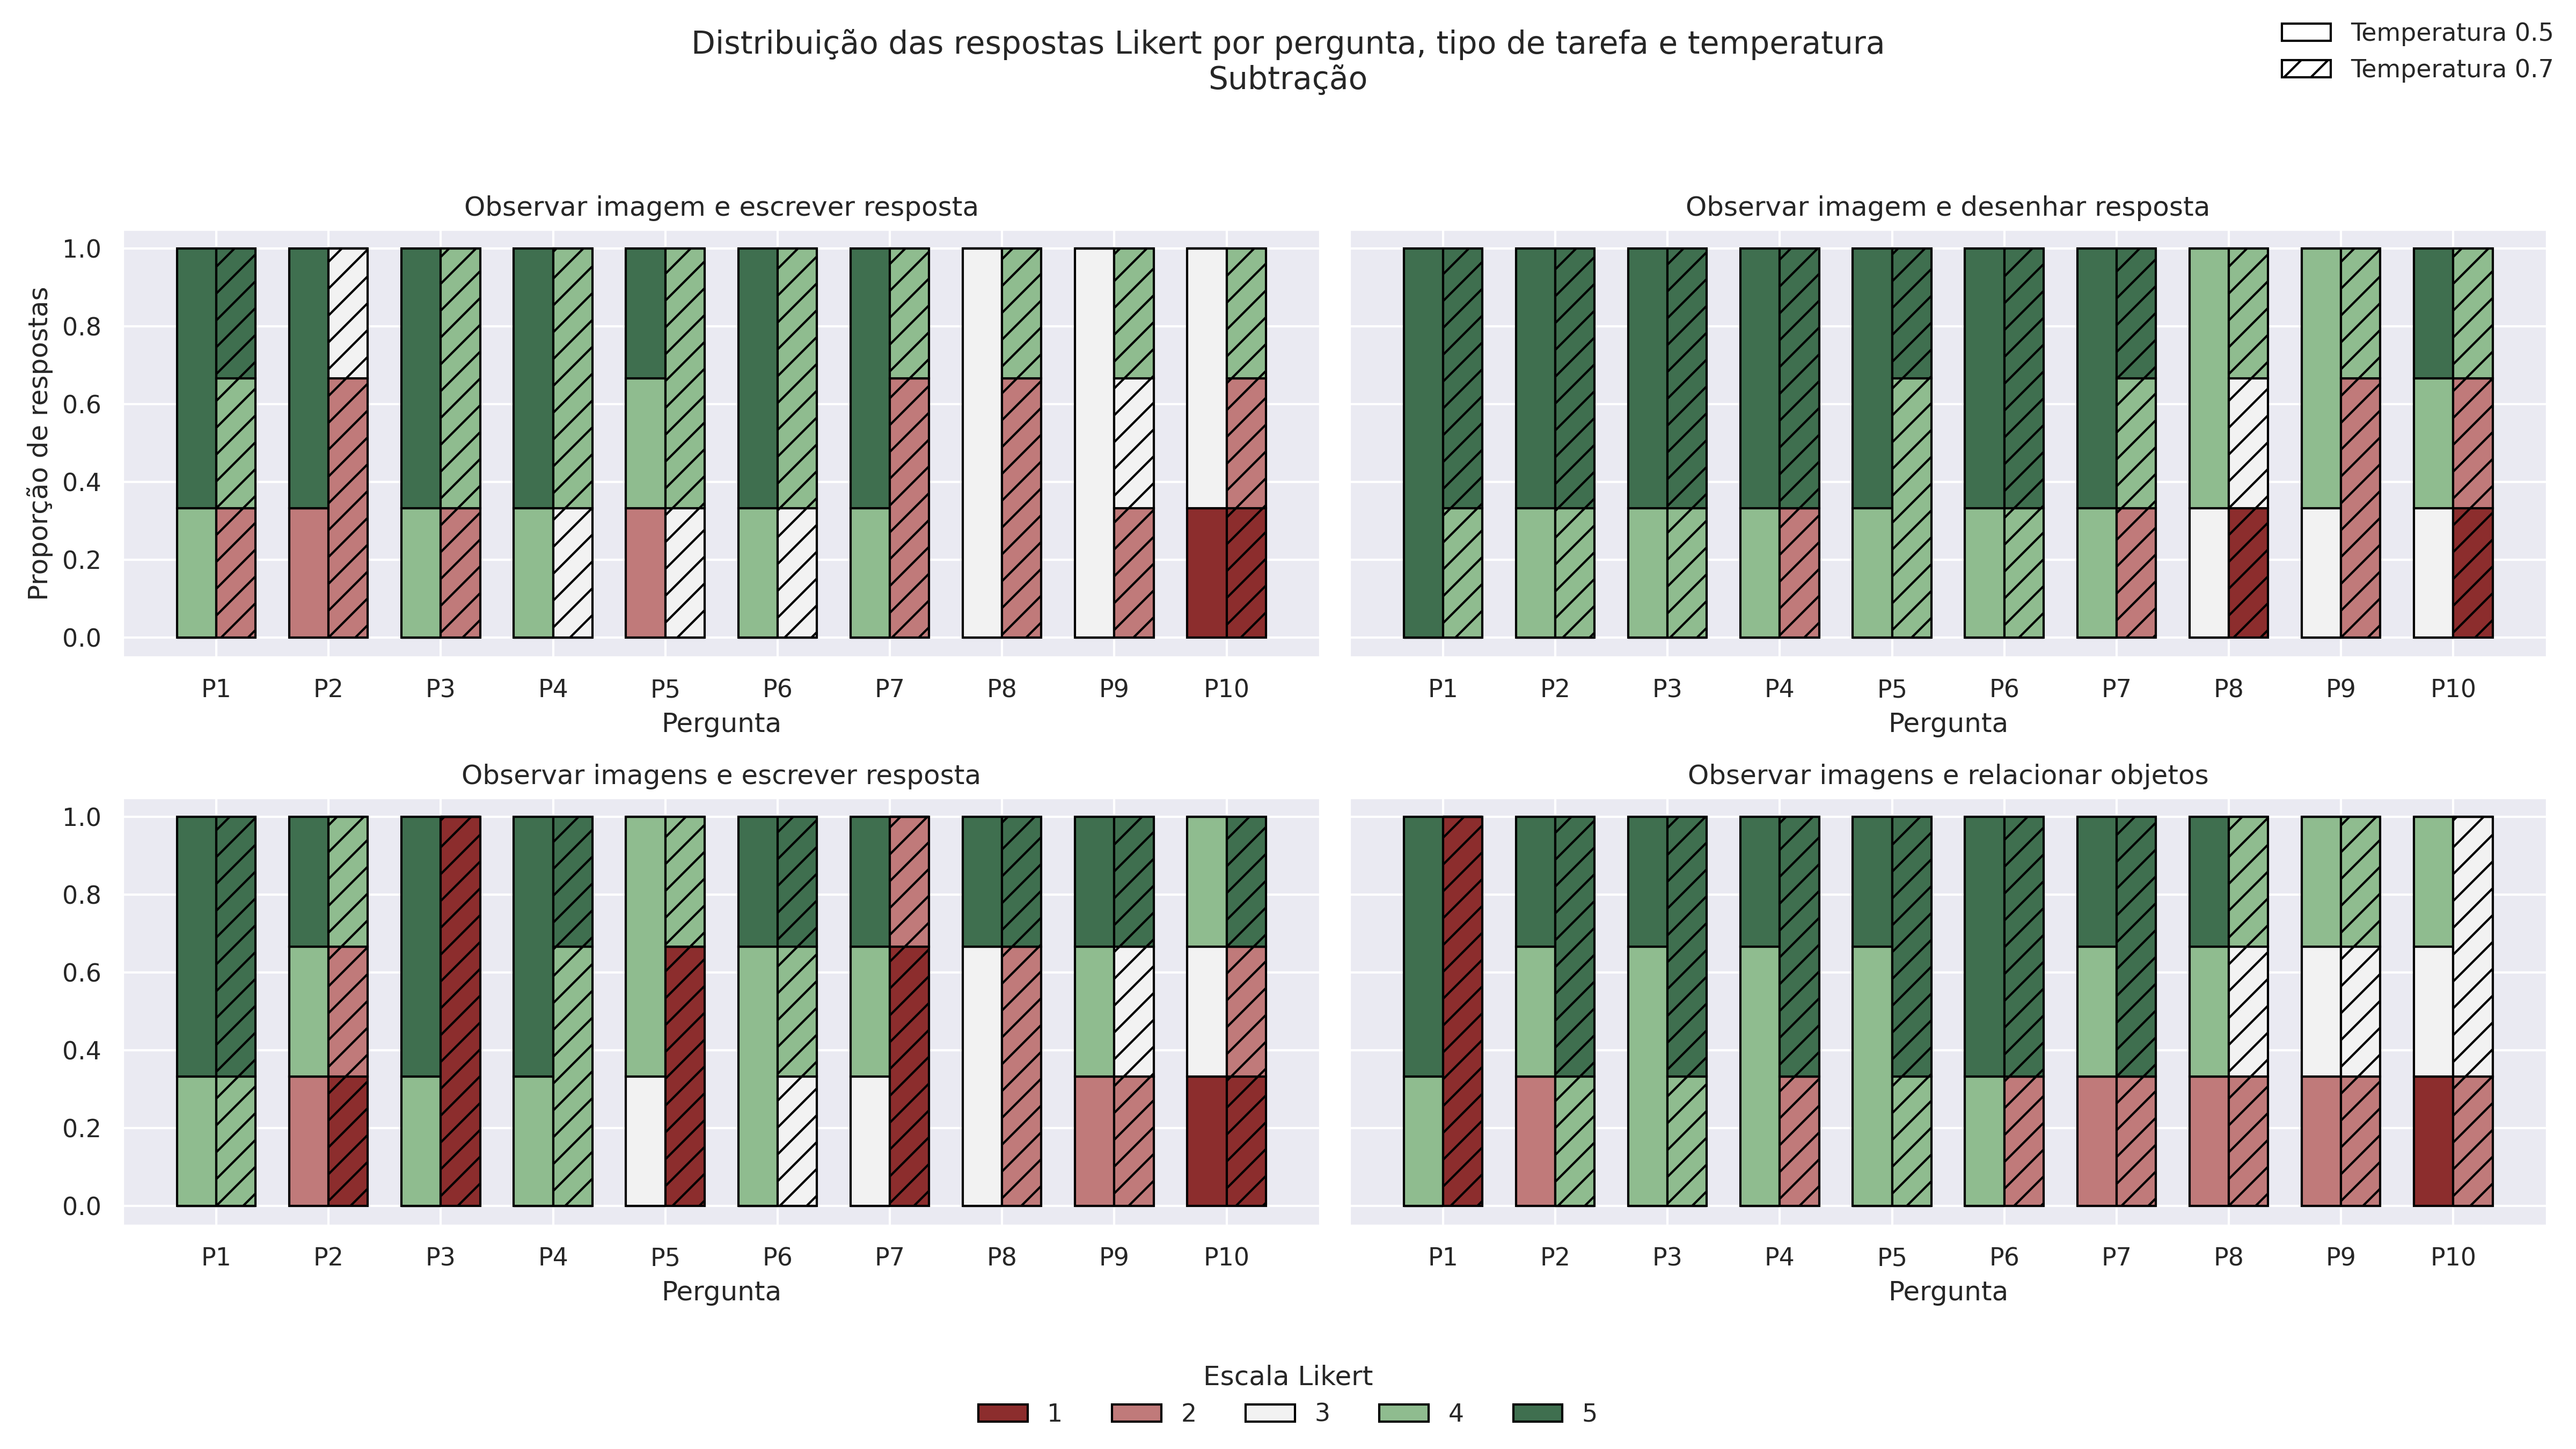

The data file committed next to this chart (first rows):
task, index_question, Desvio_Padrão_T0.5, Desvio_Padrão_T0.7, Mediana_T0.5, Mediana_T0.7, Média_T0.5, Média_T0.7, N_T0.5, N_T0.7
Observar imagem e desenhar resposta, P1, 0.00, 0.58, 5.00, 5.00, 5.00, 4.67, 3.00, 3.00
Observar imagem e desenhar resposta, P2, 0.58, 0.58, 5.00, 5.00, 4.67, 4.67, 3.00, 3.00
Observar imagem e desenhar resposta, P3, 0.58, 0.58, 5.00, 5.00, 4.67, 4.67, 3.00, 3.00
Observar imagem e desenhar resposta, P4, 0.58, 1.73, 5.00, 5.00, 4.67, 4.00, 3.00, 3.00
Observar imagem e desenhar resposta, P5, 0.58, 0.58, 5.00, 4.00, 4.67, 4.33, 3.00, 3.00
Observar imagem e desenhar resposta, P6, 0.58, 0.58, 5.00, 5.00, 4.67, 4.67, 3.00, 3.00
Observar imagem e desenhar resposta, P7, 0.58, 1.53, 5.00, 4.00, 4.67, 3.67, 3.00, 3.00
Observar imagem e desenhar resposta, P8, 0.58, 1.53, 4.00, 3.00, 3.67, 2.67, 3.00, 3.00
Observar imagem e desenhar resposta, P9, 0.58, 1.15, 4.00, 2.00, 3.67, 2.67, 3.00, 3.00
Observar imagem e desenhar resposta, P10, 1.00, 1.53, 4.00, 2.00, 4.00, 2.33, 3.00, 3.00
Observar imagem e escrever resposta, P1, 0.58, 1.53, 5.00, 4.00, 4.67, 3.67, 3.00, 3.00
Observar imagem e escrever resposta, P2, 1.73, 0.58, 5.00, 2.00, 4.00, 2.33, 3.00, 3.00
Observar imagem e escrever resposta, P3, 0.58, 1.15, 5.00, 4.00, 4.67, 3.33, 3.00, 3.00
Observar imagem e escrever resposta, P4, 0.58, 0.58, 5.00, 4.00, 4.67, 3.67, 3.00, 3.00
Observar imagem e escrever resposta, P5, 1.53, 0.58, 4.00, 4.00, 3.67, 3.67, 3.00, 3.00
Observar imagem e escrever resposta, P6, 0.58, 0.58, 5.00, 4.00, 4.67, 3.67, 3.00, 3.00
Observar imagem e escrever resposta, P7, 0.58, 1.15, 5.00, 2.00, 4.67, 2.67, 3.00, 3.00
Observar imagem e escrever resposta, P8, 0.00, 1.15, 3.00, 2.00, 3.00, 2.67, 3.00, 3.00
Observar imagem e escrever resposta, P9, 0.00, 1.00, 3.00, 3.00, 3.00, 3.00, 3.00, 3.00
Observar imagem e escrever resposta, P10, 1.15, 1.53, 3.00, 2.00, 2.33, 2.33, 3.00, 3.00
Observar imagens e escrever resposta, P1, 0.58, 0.58, 5.00, 5.00, 4.67, 4.67, 3.00, 3.00
Observar imagens e escrever resposta, P2, 1.53, 1.53, 4.00, 2.00, 3.67, 2.33, 3.00, 3.00
Observar imagens e escrever resposta, P3, 0.58, 0.00, 5.00, 1.00, 4.67, 1.00, 3.00, 3.00
Observar imagens e escrever resposta, P4, 0.58, 0.58, 5.00, 4.00, 4.67, 4.33, 3.00, 3.00
Observar imagens e escrever resposta, P5, 0.58, 1.73, 4.00, 1.00, 3.67, 2.00, 3.00, 3.00
Observar imagens e escrever resposta, P6, 0.58, 1.00, 4.00, 4.00, 4.33, 4.00, 3.00, 3.00
Observar imagens e escrever resposta, P7, 1.00, 0.58, 4.00, 1.00, 4.00, 1.33, 3.00, 3.00
Observar imagens e escrever resposta, P8, 1.15, 1.73, 3.00, 2.00, 3.67, 3.00, 3.00, 3.00
Observar imagens e escrever resposta, P9, 1.53, 1.53, 4.00, 3.00, 3.67, 3.33, 3.00, 3.00
Observar imagens e escrever resposta, P10, 1.53, 2.08, 3.00, 2.00, 2.67, 2.67, 3.00, 3.00
Observar imagens e relacionar objetos, P1, 0.58, 0.00, 5.00, 1.00, 4.67, 1.00, 3.00, 3.00
Observar imagens e relacionar objetos, P2, 1.53, 0.58, 4.00, 5.00, 3.67, 4.67, 3.00, 3.00
Observar imagens e relacionar objetos, P3, 0.58, 0.58, 4.00, 5.00, 4.33, 4.67, 3.00, 3.00
Observar imagens e relacionar objetos, P4, 0.58, 1.73, 4.00, 5.00, 4.33, 4.00, 3.00, 3.00
Observar imagens e relacionar objetos, P5, 0.58, 0.58, 4.00, 5.00, 4.33, 4.67, 3.00, 3.00
Observar imagens e relacionar objetos, P6, 0.58, 1.73, 5.00, 5.00, 4.67, 4.00, 3.00, 3.00
Observar imagens e relacionar objetos, P7, 1.53, 1.73, 4.00, 5.00, 3.67, 4.00, 3.00, 3.00
Observar imagens e relacionar objetos, P8, 1.53, 1.00, 4.00, 3.00, 3.67, 3.00, 3.00, 3.00
Observar imagens e relacionar objetos, P9, 1.00, 1.00, 3.00, 3.00, 3.00, 3.00, 3.00, 3.00
Observar imagens e relacionar objetos, P10, 1.53, 0.58, 3.00, 3.00, 2.67, 2.67, 3.00, 3.00
